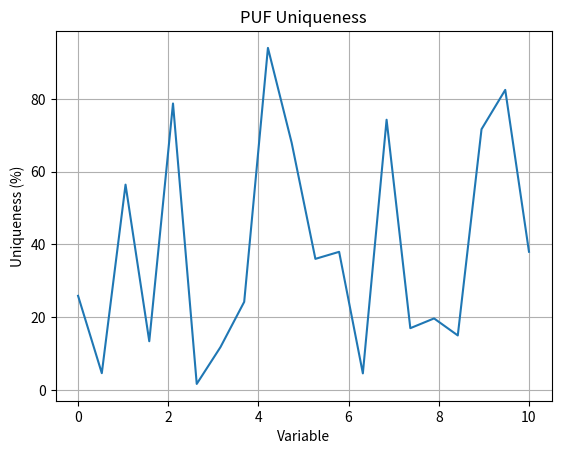
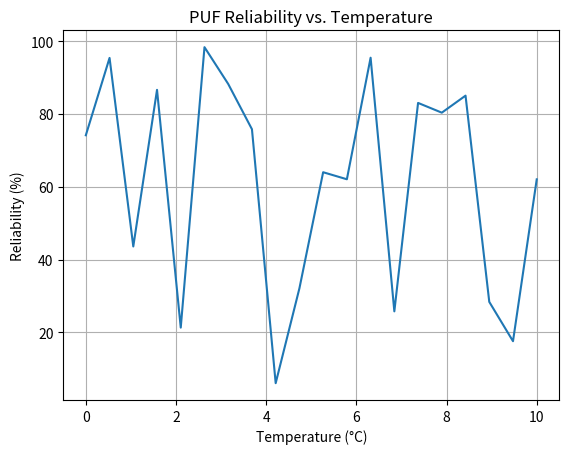
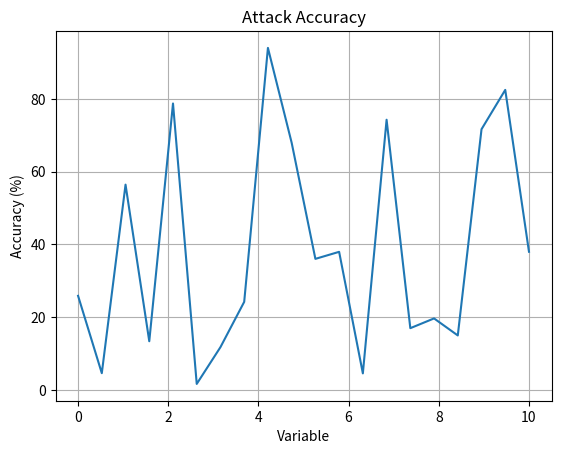
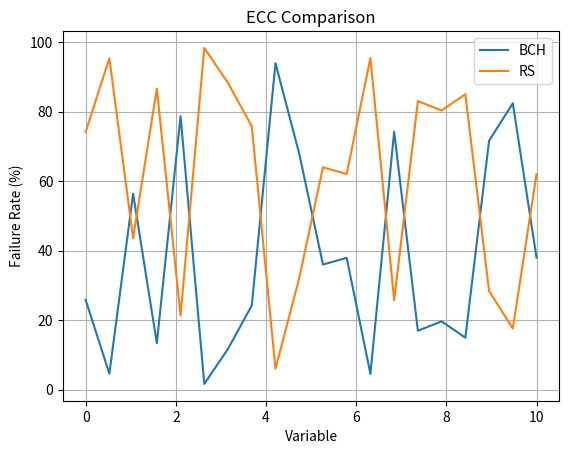

Recreate these plots in Python, in order.
import numpy as np
from typing import Any
import matplotlib.pyplot as plt
from matplotlib.figure import Figure

def hamming(a: np.ndarray, b: np.ndarray) -> np.ndarray:
    """
    Compute the vectorized bitwise Hamming distance between two arrays.

    Parameters
    ----------
    a : np.ndarray
        First array of bits (0/1 or ±1), shape (..., n_bits).
    b : np.ndarray
        Second array, same shape as a.

    Returns
    -------
    np.ndarray
        Hamming distance for each pair along the last axis.
    """
    a = np.asarray(a)
    b = np.asarray(b)
    # Convert ±1 to 0/1 if needed
    if np.any((a == -1) | (b == -1)):
        a = (a > 0).astype(int)
        b = (b > 0).astype(int)
    return np.sum(a != b, axis=-1)

def uniqueness(challenges: np.ndarray, responses_matrix: np.ndarray) -> float:
    """
    Compute mean inter-chip Hamming distance (uniqueness) in percent.

    Parameters
    ----------
    challenges : np.ndarray
        Array of challenges, shape (n_challenges, n_bits).
    responses_matrix : np.ndarray
        Matrix of responses from different PUFs, shape (n_pufs, n_challenges).

    Returns
    -------
    float
        Mean inter-chip Hamming distance as a percentage (0-100).
    """
    n_pufs = responses_matrix.shape[0]
    hd_sum = 0
    count = 0
    for i in range(n_pufs):
        for j in range(i + 1, n_pufs):
            hd = hamming(responses_matrix[i], responses_matrix[j])
            hd_sum += np.mean(hd)
            count += 1
    mean_hd = hd_sum / count if count > 0 else 0.0
    n_bits = responses_matrix.shape[1]
    return 100.0 * mean_hd / n_bits

def bit_error_rate(golden: np.ndarray, noisy: np.ndarray) -> float:
    """
    Compute the bit error rate (BER) as a percentage.

    Parameters
    ----------
    golden : np.ndarray
        Reference (golden) response array.
    noisy : np.ndarray
        Noisy or test response array, same shape as golden.

    Returns
    -------
    float
        Bit error rate as a percentage (0-100).
    """
    golden = np.asarray(golden)
    noisy = np.asarray(noisy)
    total = golden.size
    errors = np.sum(golden != noisy)
    return 100.0 * errors / total


def simulate_ecc(noisy: np.ndarray, golden: np.ndarray, t: int) -> float:
    """
    Return the fraction of response vectors whose Hamming distance exceeds `t`,
    i.e. ECC failure rate for a (n, k, t) BCH-style code.
    Assumes inputs are shape (N, R) where R is response length.

    Parameters
    ----------
    noisy : np.ndarray
        Noisy response vectors, shape (N, R).
    golden : np.ndarray
        Golden/reference response vectors, shape (N, R).
    t : int
        Error-correcting capability (max correctable errors).

    Returns
    -------
    float
        Fraction of vectors with HD > t (ECC failure rate).
    """
    hd = hamming(noisy, golden)
    failures = np.sum(hd > t)
    return failures / len(hd)

def _set_style(ax, title: str, xlabel: str, ylabel: str) -> None:
    """Apply common plot styling."""
    ax.set_title(title)
    ax.set_xlabel(xlabel)
    ax.set_ylabel(ylabel)
    ax.grid(True)


def plot_uniqueness(x: np.ndarray, y: np.ndarray) -> Figure:
    """
    Plot uniqueness metric vs. some variable.
    Returns the matplotlib Figure object.
    """
    fig, ax = plt.subplots()
    ax.plot(x, y)
    _set_style(ax, "PUF Uniqueness", "Variable", "Uniqueness (%)")
    return fig


def plot_reliability_vs_temperature(temperatures: np.ndarray, reliability: np.ndarray) -> Figure:
    """
    Plot reliability vs. temperature.
    Returns the matplotlib Figure object.
    """
    fig, ax = plt.subplots()
    ax.plot(temperatures, reliability)
    _set_style(ax, "PUF Reliability vs. Temperature", "Temperature (°C)", "Reliability (%)")
    return fig


def plot_attack_accuracy(x: np.ndarray, accuracy: np.ndarray) -> Figure:
    """
    Plot attack accuracy vs. some variable (e.g., #CRPs).
    Returns the matplotlib Figure object.
    """
    fig, ax = plt.subplots()
    ax.plot(x, accuracy)
    _set_style(ax, "Attack Accuracy", "Variable", "Accuracy (%)")
    return fig


def plot_ecc_comparison(x: np.ndarray, y1: np.ndarray, y2: np.ndarray, label1: str = "ECC1", label2: str = "ECC2") -> Figure:
    """
    Plot comparison of two ECC schemes.
    Returns the matplotlib Figure object.
    """
    fig, ax = plt.subplots()
    ax.plot(x, y1, label=label1)
    ax.plot(x, y2, label=label2)
    ax.legend()
    _set_style(ax, "ECC Comparison", "Variable", "Failure Rate (%)")
    return fig

if __name__ == "__main__":
    # Self-tests
    # Hamming: identical arrays
    a = np.array([[0, 1, 1, 0], [1, 0, 1, 1]])
    b = np.array([[0, 1, 1, 0], [1, 0, 1, 1]])
    assert np.all(hamming(a, b) == 0)
    # Hamming: ±1 encoding
    a_pm = np.array([[1, -1, 1, -1]])
    b_pm = np.array([[1, -1, -1, 1]])
    assert np.all(hamming(a_pm, b_pm) == 2)
    # BER: identical
    golden = np.random.randint(0, 2, size=100)
    assert bit_error_rate(golden, golden) == 0.0
    # Uniqueness: two random PUFs, 50 ± 1 %
    rng = np.random.default_rng(123)
    n_chal = 1000
    n_bits = 64
    chal = rng.integers(0, 2, size=(n_chal, n_bits))
    resp1 = rng.integers(0, 2, size=(n_chal,))
    resp2 = rng.integers(0, 2, size=(n_chal,))
    uniq = uniqueness(chal, np.stack([resp1, resp2]))
    print(f"Uniqueness (random PUFs): {uniq:.2f}%")
    assert 49.0 <= uniq <= 51.0, f"Uniqueness out of expected range: {uniq}"

    # ECC demo: 10 noisy clones, 3% flipped bits, t=4, 128-bit responses
    rng = np.random.default_rng(42)
    N = 10
    R = 128
    golden = rng.integers(0, 2, size=(N, R))
    noisy = golden.copy()
    # Flip 3% of bits in each row
    for i in range(N):
        flip_idx = rng.choice(R, size=int(0.03 * R), replace=False)
        noisy[i, flip_idx] ^= 1
    t = 4
    fail_rate = simulate_ecc(noisy, golden, t)
    print(f"ECC failure rate (t={t}, 3% flips, 128 bits, N=10): {fail_rate:.2f}")
    # Hand-check math on tiny example
    golden_tiny = np.array([[0, 1, 1, 0], [1, 0, 1, 1]])
    noisy_tiny = np.array([[0, 1, 0, 0], [1, 1, 1, 1]])  # HDs: 1, 1
    assert np.isclose(simulate_ecc(noisy_tiny, golden_tiny, t=0), 1.0)  # All HD>0
    assert np.isclose(simulate_ecc(noisy_tiny, golden_tiny, t=1), 0.0)  # All HD<=1

    # Smoke test for plotting utilities
    import matplotlib
    matplotlib.use('Agg')  # For headless environments
    dummy_x = np.linspace(0, 10, 20)
    dummy_y = np.random.rand(20) * 100
    fig1 = plot_uniqueness(dummy_x, dummy_y)
    fig2 = plot_reliability_vs_temperature(dummy_x, 100 - dummy_y)
    fig3 = plot_attack_accuracy(dummy_x, dummy_y)
    fig4 = plot_ecc_comparison(dummy_x, dummy_y, 100 - dummy_y, label1="BCH", label2="RS")
    # Save to buffer to ensure no exceptions
    import io
    for i, fig in enumerate([fig1, fig2, fig3, fig4], 1):
        buf = io.BytesIO()
        fig.savefig(buf, format='png')
        buf.close()
    print("Plotting smoke test passed.")
